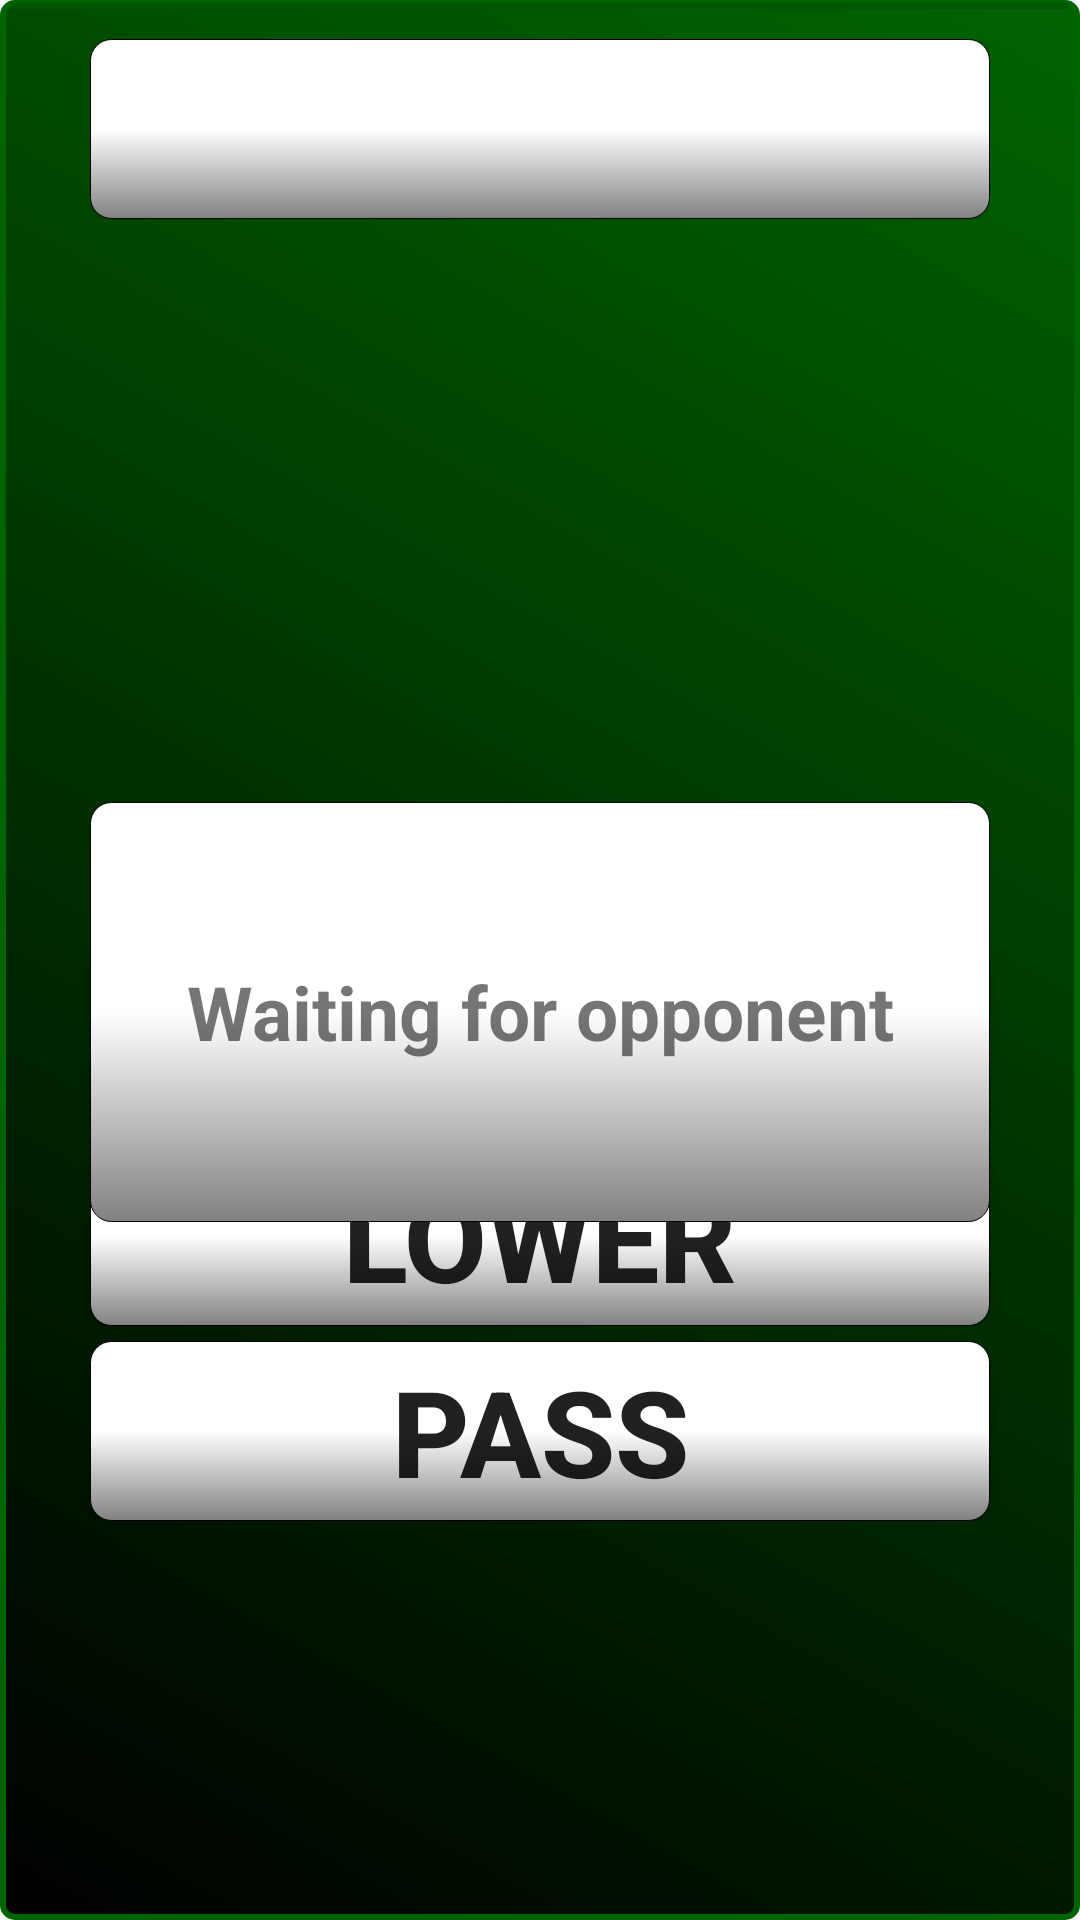

Reconstruct the res/layout file that produces this screen, plus the resources it refers to.
<!-- AndroidManifest.xml: application theme CustomActionBarTheme -->
<!-- res/layout/game_layout.xml -->
<ScrollView xmlns:android="http://schemas.android.com/apk/res/android"
    xmlns:tools="http://schemas.android.com/tools"
    android:id="@+id/pager"
    android:layout_width="match_parent"
    android:layout_height="match_parent"
    android:background="@drawable/background"
    tools:context="se.xjobb.scardfeud.Stats" >
    <LinearLayout
        android:layout_width="match_parent"
        android:layout_height="wrap_content"
        android:orientation="vertical">
    <View
        android:layout_width="match_parent"
        android:layout_height="2dp"
        android:background="#005500"/>
    <View
        android:layout_width="match_parent"
        android:layout_height="10dp"/>
    <RelativeLayout
        android:layout_width="wrap_content"
        android:layout_height="wrap_content"
        android:layout_gravity="center">
        <Button
            android:layout_width="300dp"
            android:layout_height="60dp"
            android:textSize="20sp"
            android:background="@drawable/button"
            android:textStyle="bold"
            android:id="@+id/gamestat"/>
        <ImageView
            android:layout_width="45dp"
            android:layout_height="45dp"
            android:id="@+id/youflag"
            android:layout_marginLeft="1dp"
            android:layout_marginTop="9dp"/>
        <ImageView
            android:layout_width="45dp"
            android:layout_height="45dp"
            android:id="@+id/opponentFlag"
            android:layout_marginLeft="254dp"
            android:layout_marginTop="9dp"/>
    </RelativeLayout>
    <View
        android:layout_width="match_parent"
        android:layout_height="7dp"/>
    <RelativeLayout
        android:layout_width="wrap_content"
        android:layout_height="wrap_content"
        android:layout_gravity="center">
        <ViewAnimator
        android:layout_width="wrap_content"
        android:layout_height="wrap_content"
        android:animateFirstView="false"
        android:id="@+id/tjenis">
        <ImageView
            android:layout_width="160dp"
            android:layout_height="230sp"
            android:id="@+id/gamecards"/>
        </ViewAnimator>
    </RelativeLayout>
    <View
        android:layout_width="match_parent"
        android:layout_height="7dp"/>
        <RelativeLayout
            android:layout_width="fill_parent"
            android:layout_height="wrap_content"
            android:layout_gravity="center"
            android:gravity="center">
    <Button
        android:layout_width="300dp"
        android:layout_height="60dp"
        android:textSize="40sp"
        android:text="Higher"
        android:background="@drawable/button"
        android:layout_gravity="center"
        android:textStyle="bold"
        android:id="@+id/higher"/>
            <ImageView
                android:layout_width="45dp"
                android:layout_height="45dp"
                android:background="@drawable/arrow_high"
                android:layout_marginLeft="20dp"
                android:layout_marginTop="9dp"
                android:id="@+id/arrowhigl"/>
            <ImageView
                android:layout_width="45dp"
                android:layout_height="45dp"
                android:background="@drawable/arrow_high"
                android:layout_marginLeft="235dp"
                android:layout_marginTop="9dp"
                android:id="@+id/arrowhigr"/>

        </RelativeLayout>
        <View
            android:layout_width="match_parent"
            android:layout_height="5dp"/>
        <RelativeLayout
            android:layout_width="fill_parent"
            android:layout_height="wrap_content"
            android:layout_gravity="center"
            android:gravity="center">
            <Button
                android:layout_width="300dp"
                android:layout_height="60dp"
                android:textSize="40sp"
                android:text="Lower"
                android:background="@drawable/button"
                android:layout_gravity="center"
                android:textStyle="bold"
                android:id="@+id/lower"/>
            <ImageView
                android:layout_width="45dp"
                android:layout_height="45dp"
                android:background="@drawable/arrow_low"
                android:layout_marginLeft="20dp"
                android:layout_marginTop="9dp"
                android:id="@+id/arrowlowl"/>
            <ImageView
                android:layout_width="45dp"
                android:layout_height="45dp"
                android:background="@drawable/arrow_low"
                android:layout_marginLeft="235dp"
                android:layout_marginTop="9dp"
                android:id="@+id/arrowlowr"/>

        </RelativeLayout>
    <View
        android:layout_width="match_parent"
        android:layout_height="5dp"/>
        <RelativeLayout
            android:layout_width="fill_parent"
            android:layout_height="wrap_content"
            android:layout_gravity="center"
            android:gravity="center">
            <Button
                android:layout_width="300dp"
                android:layout_height="60dp"
                android:textSize="40sp"
                android:text="Pass"
                android:background="@drawable/button"
                android:layout_gravity="center"
                android:textStyle="bold"
                android:id="@+id/pass"/>
            <ImageView
                android:layout_width="45dp"
                android:layout_height="45dp"
                android:background="@drawable/arrow_pass_l"
                android:layout_marginLeft="20dp"
                android:layout_marginTop="9dp"
                android:id="@+id/arrowpassl"/>
            <ImageView
                android:layout_width="45dp"
                android:layout_height="45dp"
                android:background="@drawable/arrow_pass_r"
                android:layout_marginLeft="235dp"
                android:layout_marginTop="9dp"
                android:id="@+id/arrowpassr"/>

        </RelativeLayout>
        <LinearLayout
            android:layout_marginTop="10dp"
            android:layout_width="wrap_content"
            android:layout_height="wrap_content"
            android:orientation="vertical"
            android:id="@+id/gamelnrMain"
            android:layout_gravity="center|bottom">

        </LinearLayout>
        <TextView
            android:layout_marginTop="-250dp"
            android:layout_width="300dp"
            android:layout_height="140dp"
            android:background="@drawable/button"
            android:layout_gravity="center"
            android:gravity="center"
            android:textSize="25dp"
            android:textStyle="bold"
            android:text="Waiting for opponent"
            android:id="@+id/waiting"/>



</LinearLayout>
    </ScrollView>
<!-- resources referenced by this layout -->
<resources>
  <!-- drawable arrow_high: png bitmap (drawable, 12912 bytes) -->
  <!-- drawable arrow_low: png bitmap (drawable, 12863 bytes) -->
  <!-- drawable arrow_pass_l: png bitmap (drawable, 13113 bytes) -->
  <!-- drawable arrow_pass_r: png bitmap (drawable, 13156 bytes) -->
  <!-- drawable background (drawable) -->
  <shape xmlns:android="http://schemas.android.com/apk/res/android"
      android:id="@+id/Corners">
      <gradient android:startColor="#003500" android:endColor="#007800" android:angle="45"/>
      <padding android:left="4dp" android:top="1dp" android:right="4dp" android:bottom="1dp" />
  </shape>
  <!-- drawable button (drawable) -->
  <?xml version="1.0" encoding="utf-8"?>
  <selector xmlns:android="http://schemas.android.com/apk/res/android">
  <item android:state_pressed="true"
      android:drawable="@drawable/shape_pressed" />
  <item android:drawable="@drawable/shape" />
  </selector>
  <style name="CustomActionBarTheme" parent="@style/Theme.AppCompat.Light.DarkActionBar">
          <item name="android:actionBarStyle">@style/MyActionBar</item>
  
          
          <item name="actionBarStyle">@style/MyActionBar</item>
      </style>
  <!-- drawable shape_pressed (drawable) -->
  <?xml version="1.0" encoding="utf-8"?>
  <selector xmlns:android="http://schemas.android.com/apk/res/android">
  
  
      <item>
          <shape>
              <gradient android:endColor="#fff" android:startColor="#828181"
                  android:centerColor="#828181" android:angle="270" />
              <stroke android:width="0.5dp"
                  android:color="#ff000000"
                  />
              <padding android:left="2dp" android:top="3dp" android:right="2dp"
                  android:bottom="3dp" />
              <corners android:bottomRightRadius="7dp" android:bottomLeftRadius="7dp"
                  android:topLeftRadius="7dp" android:topRightRadius="7dp"/>
          </shape>
  
      </item>
  </selector>
  <!-- drawable shape (drawable) -->
  <?xml version="1.0" encoding="utf-8"?>
  <selector xmlns:android="http://schemas.android.com/apk/res/android">
  
  
      <item>
          <shape>
              <gradient android:endColor="#828181" android:startColor="#fff"
                  android:centerColor="#fff" android:angle="270" />
              <stroke android:width="0.1dp"
                  android:color="#000"
                  />
              <padding android:left="2dp" android:top="3dp" android:right="2dp"
                  android:bottom="3dp" />
              <corners android:bottomRightRadius="7dp" android:bottomLeftRadius="7dp"
                  android:topLeftRadius="7dp" android:topRightRadius="7dp"/>
          </shape>
  
      </item>
  </selector>
  <style name="MyActionBar" parent="@style/Widget.AppCompat.Light.ActionBar.Solid.Inverse">
          <item name="android:background">@drawable/actionbar</item>
  
          
          <item name="background">@drawable/actionbar</item>
      </style>
  <!-- drawable actionbar (drawable) -->
  <shape xmlns:android="http://schemas.android.com/apk/res/android"
      android:id="@+id/Corners">
      <gradient android:startColor="#006600" android:endColor="#007800" android:angle="45"/>
  </shape>
</resources>
